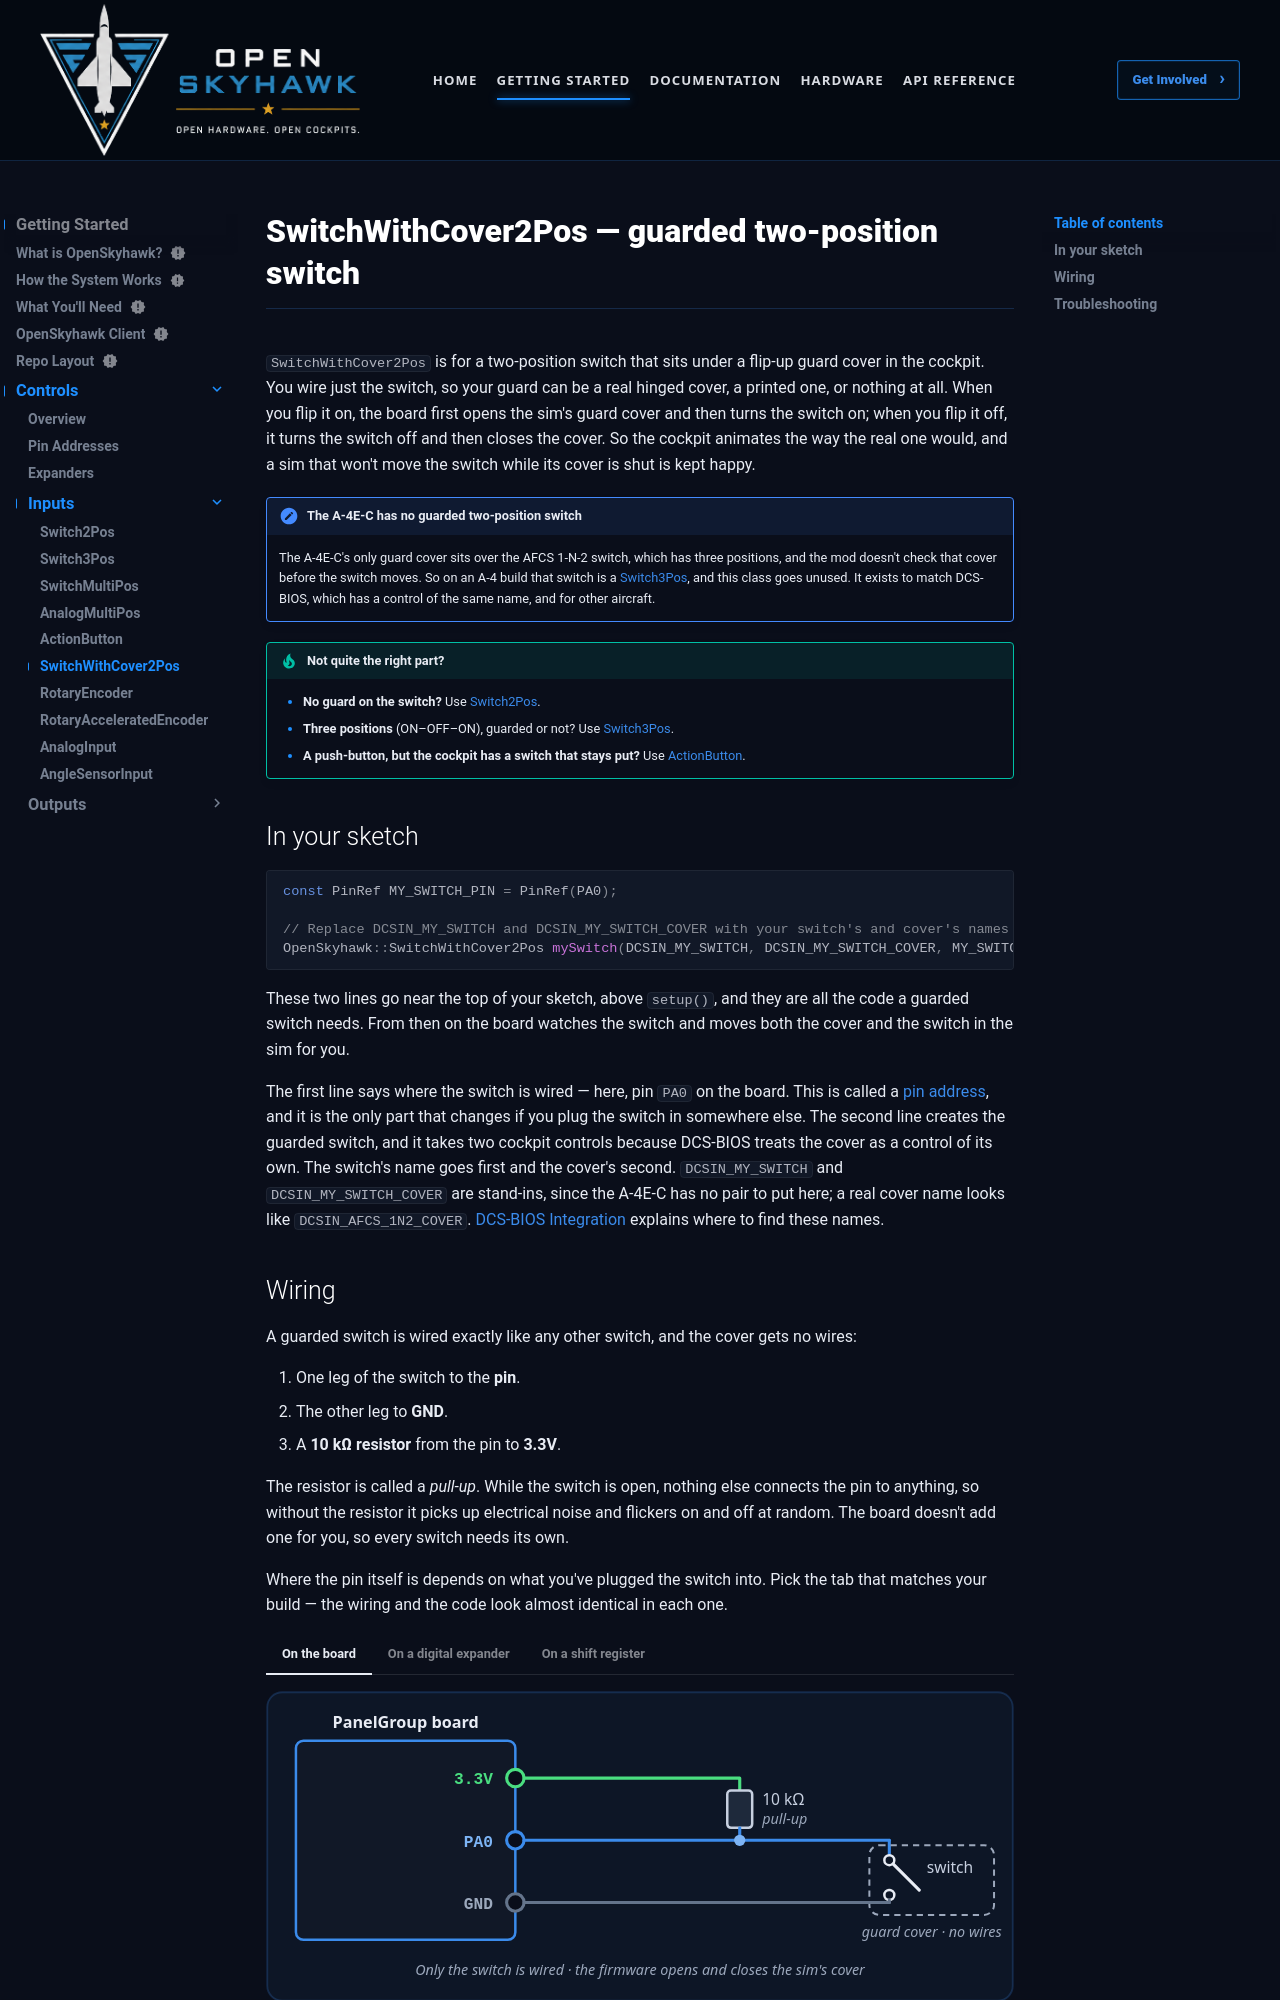

repository: OpenSkyHawk/OpenSkyhawk · page: getting-started/controls/inputs/switchwithcover2pos/index.html · generator: mkdocs

# SwitchWithCover2Pos — guarded two-position switch

`SwitchWithCover2Pos` is for a two-position switch that sits under a flip-up guard cover in the
cockpit. You wire just the switch, so your guard can be a real hinged cover, a printed one, or
nothing at all. When you flip it on, the board first opens the sim's guard cover and then turns
the switch on; when you flip it off, it turns the switch off and then closes the cover. So the
cockpit animates the way the real one would, and a sim that won't move the switch while its cover
is shut is kept happy.

!!! note "The A-4E-C has no guarded two-position switch"
    The A-4E-C's only guard cover sits over the AFCS 1-N-2 switch, which has three positions,
    and the mod doesn't check that cover before the switch moves. So on an A-4 build that switch
    is a [Switch3Pos](switch3pos.md), and this class goes unused. It exists to match DCS-BIOS,
    which has a control of the same name, and for other aircraft.

!!! tip "Not quite the right part?"
    - **No guard on the switch?** Use [Switch2Pos](switch2pos.md).
    - **Three positions** (ON–OFF–ON), guarded or not? Use [Switch3Pos](switch3pos.md).
    - **A push-button, but the cockpit has a switch that stays put?** Use
      [ActionButton](actionbutton.md).

## In your sketch

```cpp
const PinRef MY_SWITCH_PIN = PinRef(PA0);

// Replace DCSIN_MY_SWITCH and DCSIN_MY_SWITCH_COVER with your switch's and cover's names
OpenSkyhawk::SwitchWithCover2Pos mySwitch(DCSIN_MY_SWITCH, DCSIN_MY_SWITCH_COVER, MY_SWITCH_PIN);
```

These two lines go near the top of your sketch, above `setup()`, and they are all the code a
guarded switch needs. From then on the board watches the switch and moves both the cover and the
switch in the sim for you.

The first line says where the switch is wired — here, pin `PA0` on the board. This is called a
[pin address](../pin-addresses.md), and it is the only part that changes if you plug the switch
in somewhere else. The second line creates the guarded switch, and it takes two cockpit controls
because DCS-BIOS treats the cover as a control of its own. The switch's name goes first and the
cover's second. `DCSIN_MY_SWITCH` and `DCSIN_MY_SWITCH_COVER` are stand-ins, since the A-4E-C
has no pair to put here; a real cover name looks like `DCSIN_AFCS_1N2_COVER`.
[DCS-BIOS Integration](../../../firmware/dcsbios-integration.md) explains where to find these
names.
